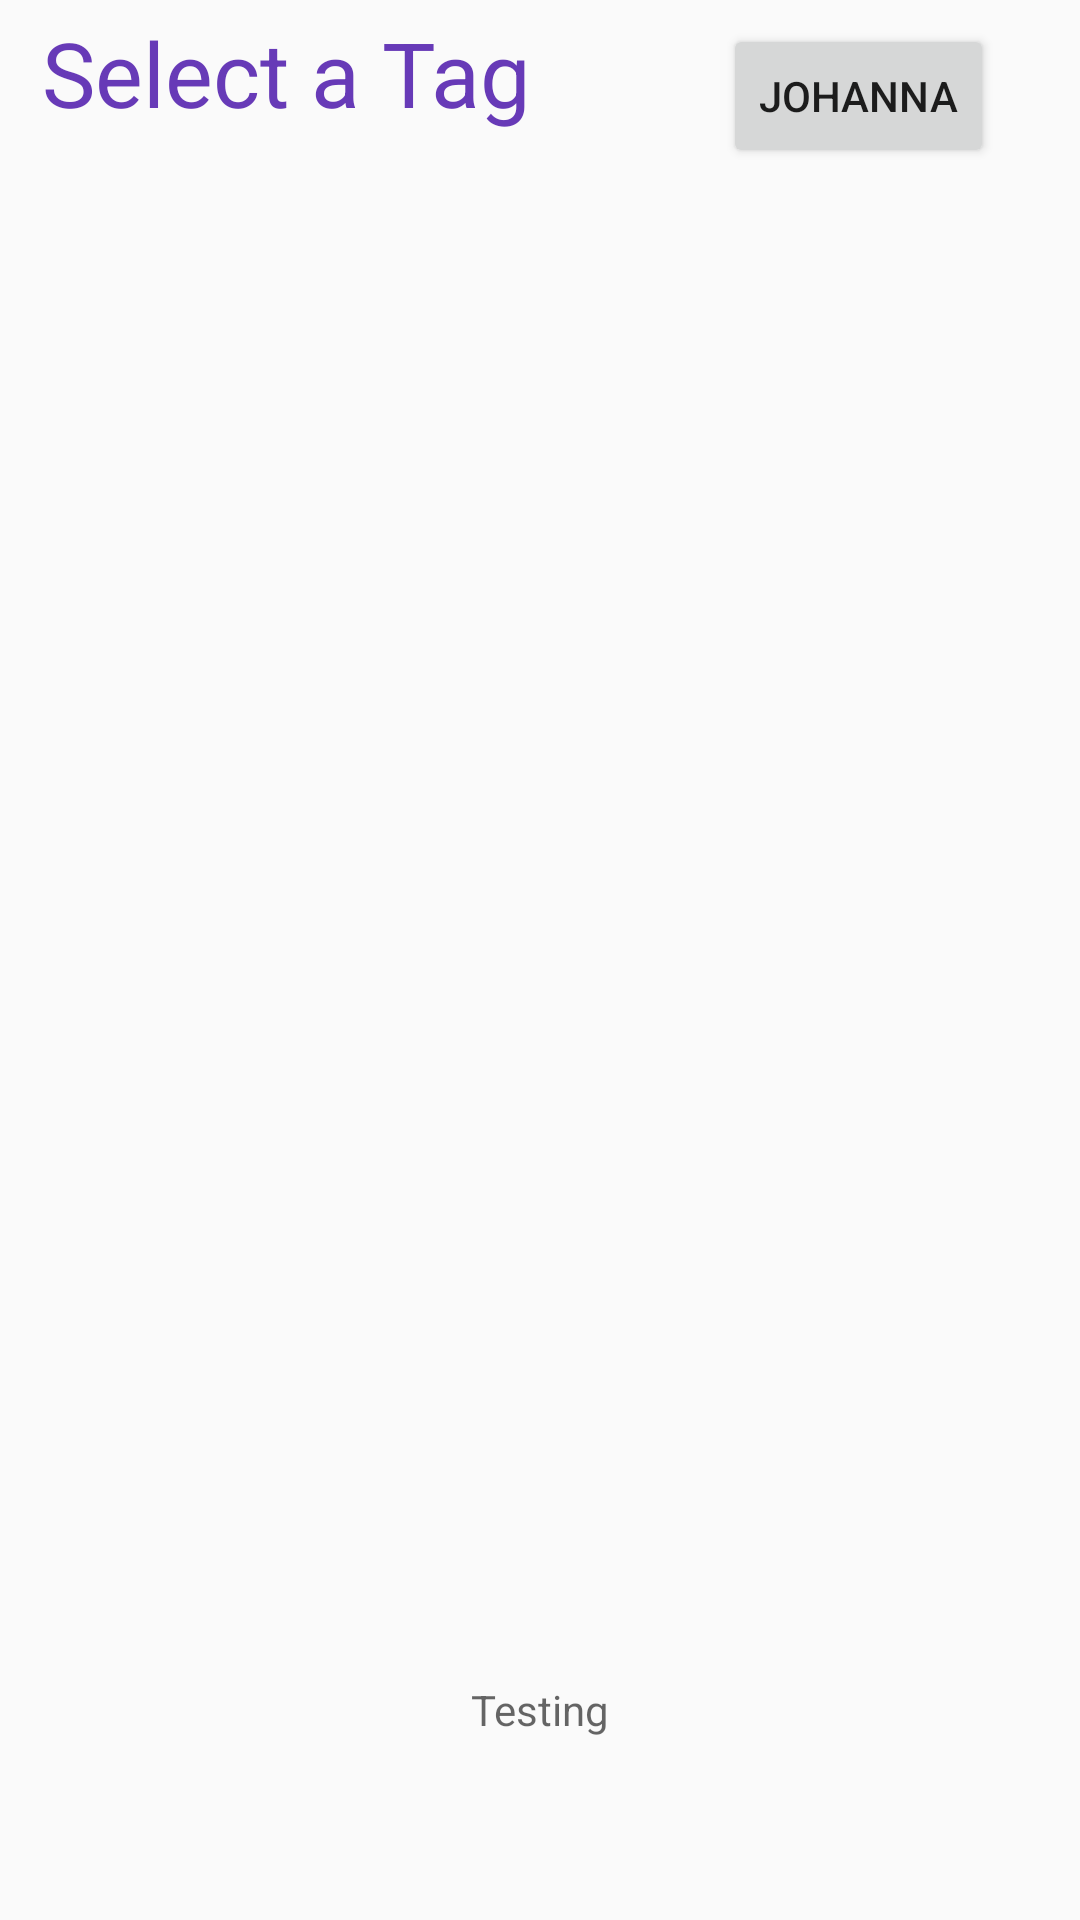

Android layout source for this screen:
<!-- AndroidManifest.xml: application theme AppTheme -->
<!-- res/layout/activity_tag_system.xml -->
<?xml version="1.0" encoding="utf-8"?>
<android.support.constraint.ConstraintLayout xmlns:android="http://schemas.android.com/apk/res/android"
    xmlns:app="http://schemas.android.com/apk/res-auto"
    xmlns:tools="http://schemas.android.com/tools"
    android:layout_width="match_parent"
    android:layout_height="match_parent"
    tools:context=".TagSystemActivity">

    <TextView
        android:id="@+id/textView3"
        android:layout_width="wrap_content"
        android:layout_height="wrap_content"
        android:layout_marginStart="8dp"
        android:layout_marginTop="4dp"
        android:layout_marginEnd="8dp"
        android:text="Select a Tag"
        android:textColor="#673AB7"
        android:textSize="30sp"
        app:layout_constraintEnd_toEndOf="parent"
        app:layout_constraintHorizontal_bias="0.034"
        app:layout_constraintStart_toStartOf="parent"
        app:layout_constraintTop_toTopOf="parent" />

    <ListView
        android:id="@+id/tagsList"
        android:layout_width="393dp"
        android:layout_height="500dp"
        android:layout_marginStart="8dp"
        android:layout_marginTop="8dp"
        android:layout_marginEnd="8dp"
        app:layout_constraintEnd_toEndOf="parent"
        app:layout_constraintStart_toStartOf="parent"
        app:layout_constraintTop_toBottomOf="@+id/textView3" />

    <TextView
        android:id="@+id/testing"
        android:layout_width="wrap_content"
        android:layout_height="wrap_content"
        android:layout_marginStart="8dp"
        android:layout_marginTop="8dp"
        android:layout_marginEnd="8dp"
        android:hint="Testing"
        app:layout_constraintEnd_toEndOf="parent"
        app:layout_constraintStart_toStartOf="parent"
        app:layout_constraintTop_toBottomOf="@+id/tagsList" />

    <Button
        android:id="@+id/searchByTagButton"
        android:layout_width="wrap_content"
        android:layout_height="wrap_content"
        android:layout_marginStart="8dp"
        android:layout_marginTop="8dp"
        android:layout_marginEnd="8dp"
        android:layout_marginBottom="8dp"
        android:text="JOHANNA"
        app:layout_constraintBottom_toBottomOf="parent"
        app:layout_constraintEnd_toEndOf="parent"
        app:layout_constraintHorizontal_bias="0.918"
        app:layout_constraintStart_toStartOf="parent"
        app:layout_constraintTop_toTopOf="parent"
        app:layout_constraintVertical_bias="0.0" />
</android.support.constraint.ConstraintLayout>
<!-- resources referenced by this layout -->
<resources>
  <style name="AppTheme" parent="Theme.AppCompat.Light.DarkActionBar">
          <item name="colorPrimary">#A0522D</item>
          
          <item name="colorPrimaryDark">@color/colorPrimaryDark</item>
          <item name="colorAccent">@color/colorAccent</item>
      </style>
  <color name="colorPrimaryDark">#00574B</color>
  <color name="colorAccent">#D81B60</color>
</resources>
